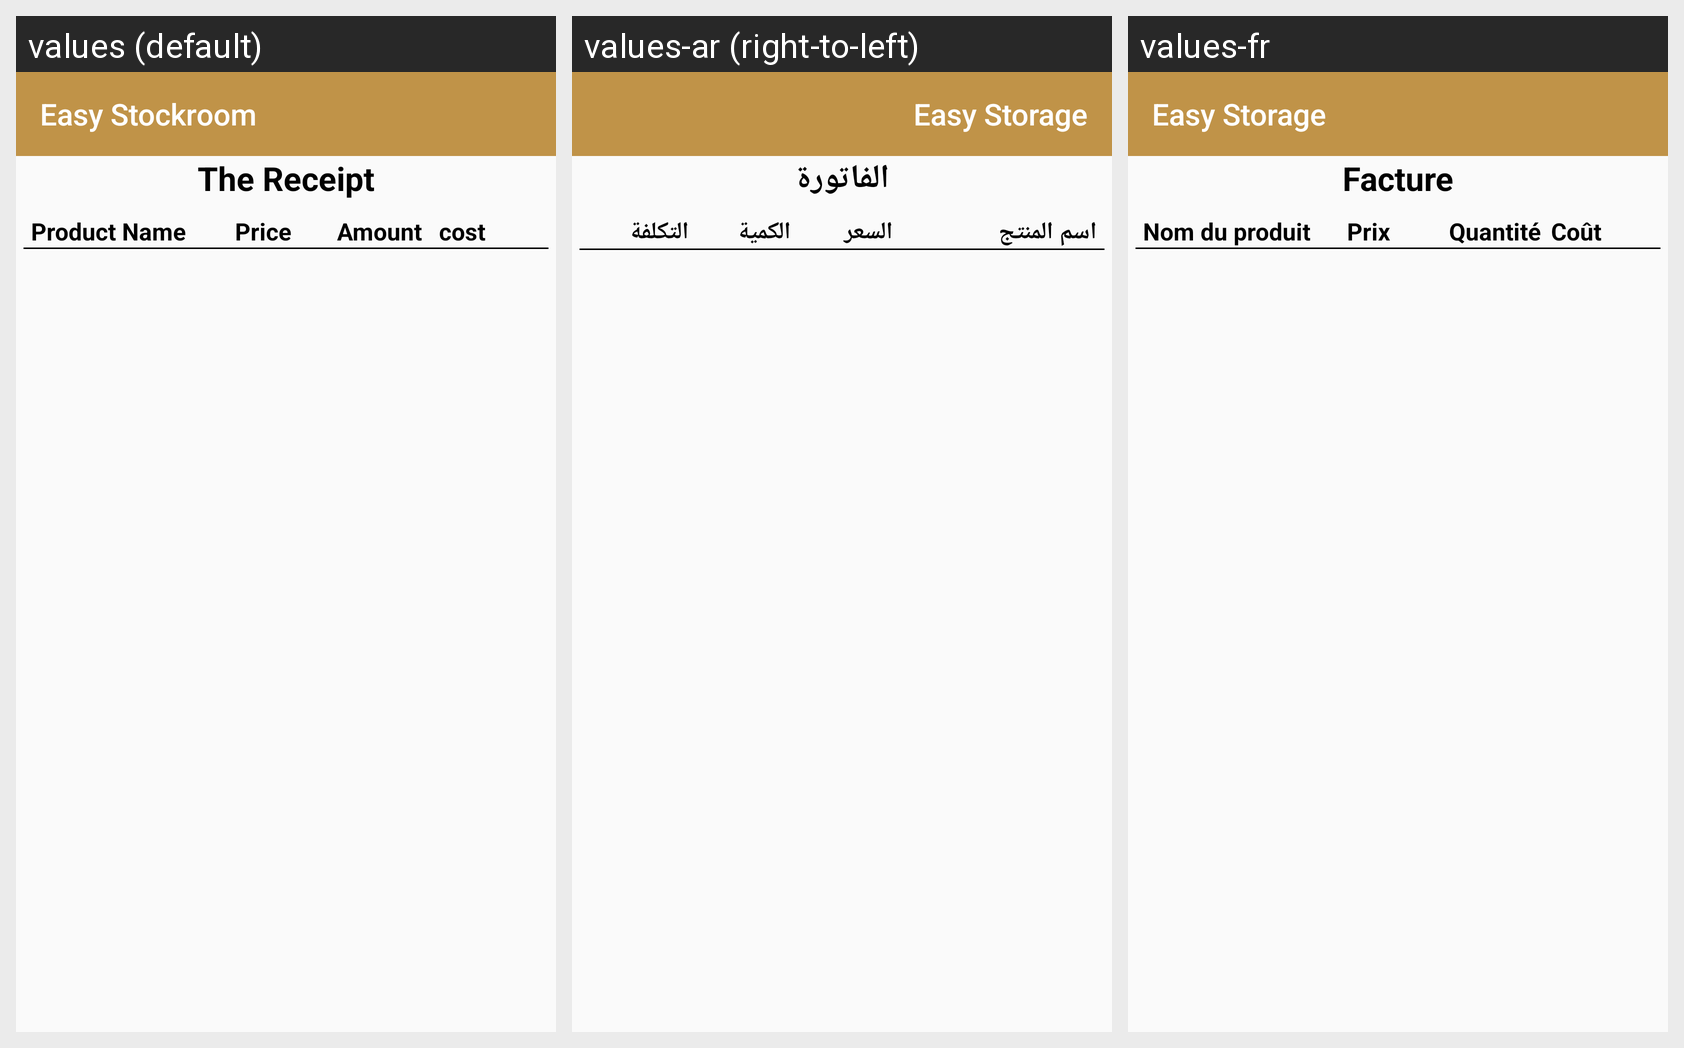

Translations of the strings shown on this Android screen, per locale in the grid:
Android screen res/layout/fragment_receipt.xml rendered under 3 locales, left to right: values (default), values-ar (right-to-left), values-fr. Device: Nexus 5 (rendered at 1080×1920; each locale shown at half size, 540×960, under a caption strip naming it); theme AppTheme.
Strings drawn on this screen, with the default value and each locale's value (text and hints the layout hard-codes, and strings that could not be matched under every locale, appear in the picture but are not listed):

app_name
  values: Easy Stockroom
  values-ar: Easy Storage
  values-fr: Easy Storage

the_receipt
  values: The Receipt
  values-ar: الفاتورة
  values-fr: Facture

product_name_hint
  values: Product Name
  values-ar: اسم المنتج
  values-fr: Nom du produit

price_hint
  values: Price
  values-ar: السعر
  values-fr: Prix

amount_hint
  values: Amount
  values-ar: الكمية
  values-fr: Quantité

cost
  values: cost
  values-ar: التكلفة
  values-fr: Coût
